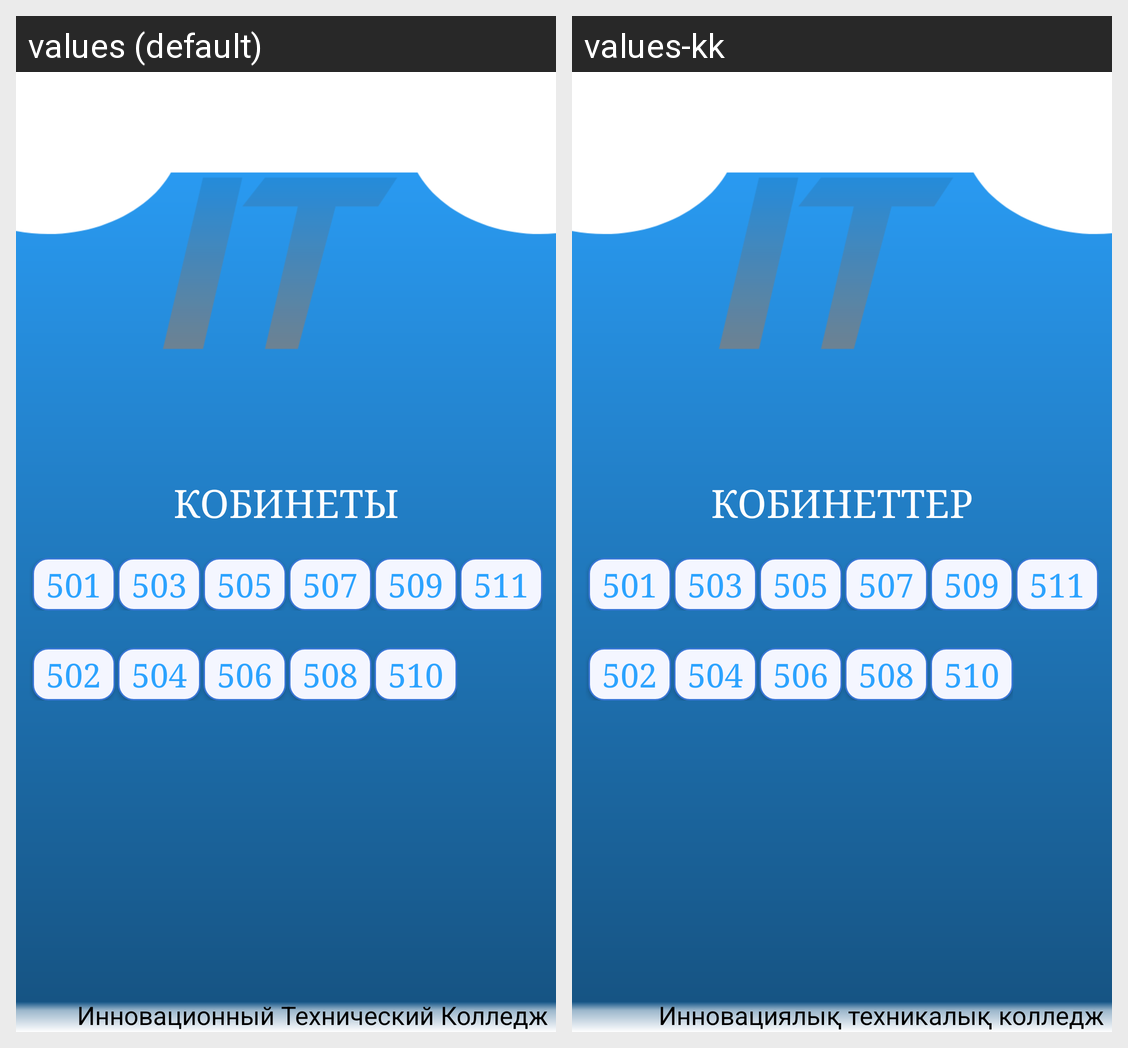

Translations of the strings shown on this Android screen, per locale in the grid:
Android screen res/layout/activity_etaj5.xml rendered under 2 locales, left to right: values (default), values-kk. Device: Nexus 5 (rendered at 1080×1920; each locale shown at half size, 540×960, under a caption strip naming it); theme AppTheme.NoActionBar.
Strings drawn on this screen, with the default value and each locale's value (text and hints the layout hard-codes, and strings that could not be matched under every locale, appear in the picture but are not listed):

tv_kobinet
  values: КОБИНЕТЫ
  values-kk: КОБИНЕТТЕР

tv_innov
  values: Инновационный Технический Колледж
  values-kk: Инновациялық техникалық колледж
